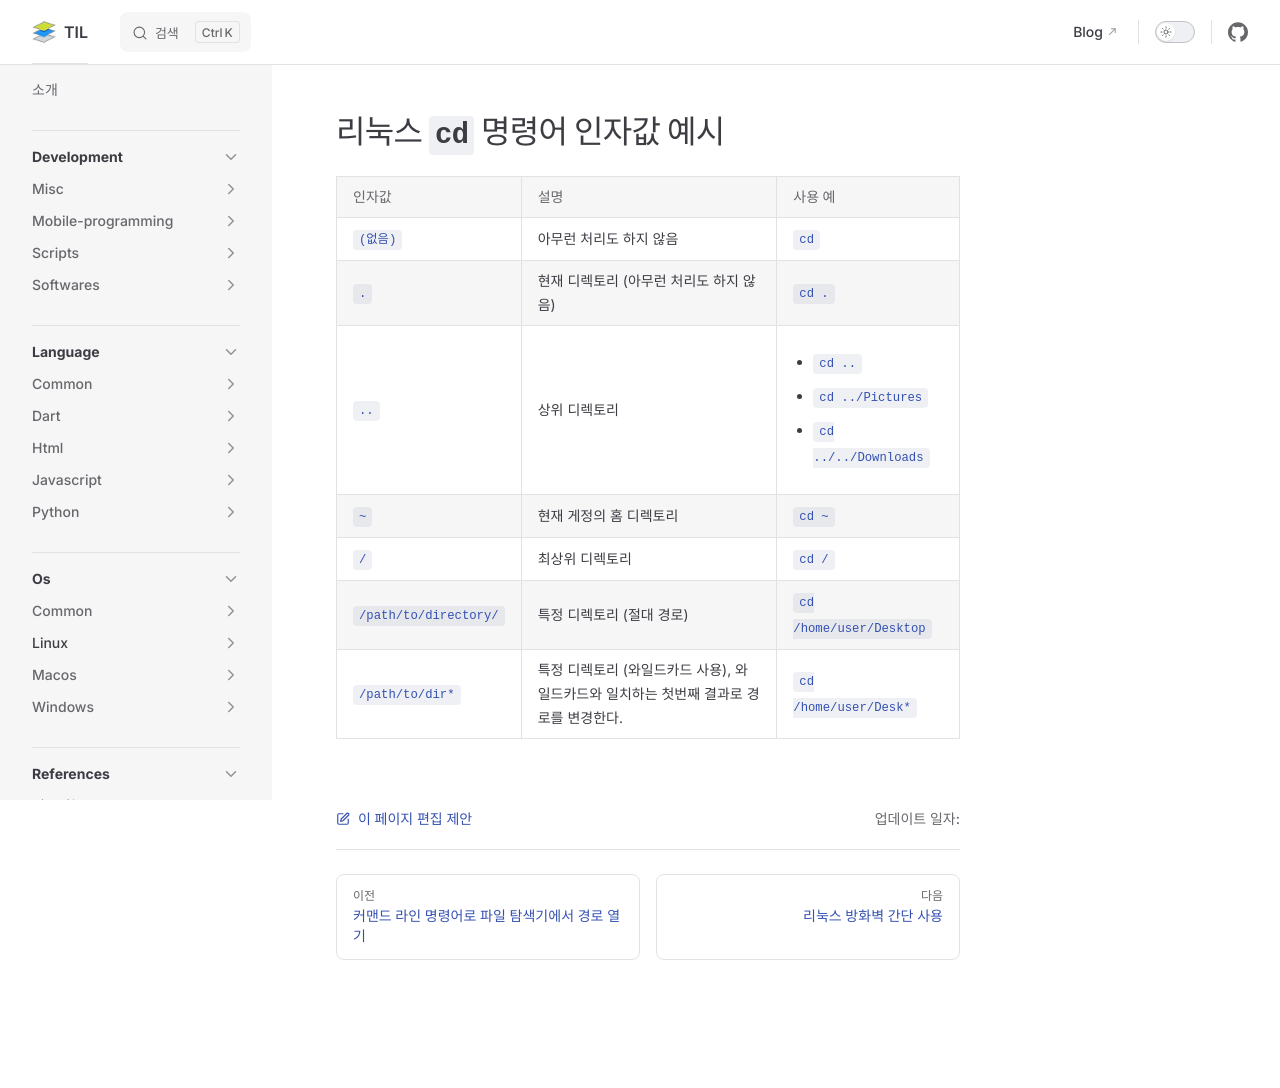

repository: jooy2/TIL · page: os/linux/basic/cd-argument-examples.html · generator: jekyll

# 리눅스 `cd` 명령어 인자값 예시

| 인자값 | 설명 | 사용 예 |
| --- | --- | --- |
| `(없음)` | 아무런 처리도 하지 않음 | `cd` |
| `.` | 현재 디렉토리 (아무런 처리도 하지 않음) | `cd .` |
| `..` | 상위 디렉토리 | <ul><li>`cd ..`</li><li>`cd ../Pictures`</li><li>`cd ../../Downloads`</li></ul> |
| `~` | 현재 게정의 홈 디렉토리 | `cd ~` |
| `/` | 최상위 디렉토리 | `cd /` |
| `/path/to/directory/` | 특정 디렉토리 (절대 경로) | `cd /home/user/Desktop` |
| `/path/to/dir*` | 특정 디렉토리 (와일드카드 사용), 와일드카드와 일치하는 첫번째 결과로 경로를 변경한다. | `cd /home/user/Desk*` |
